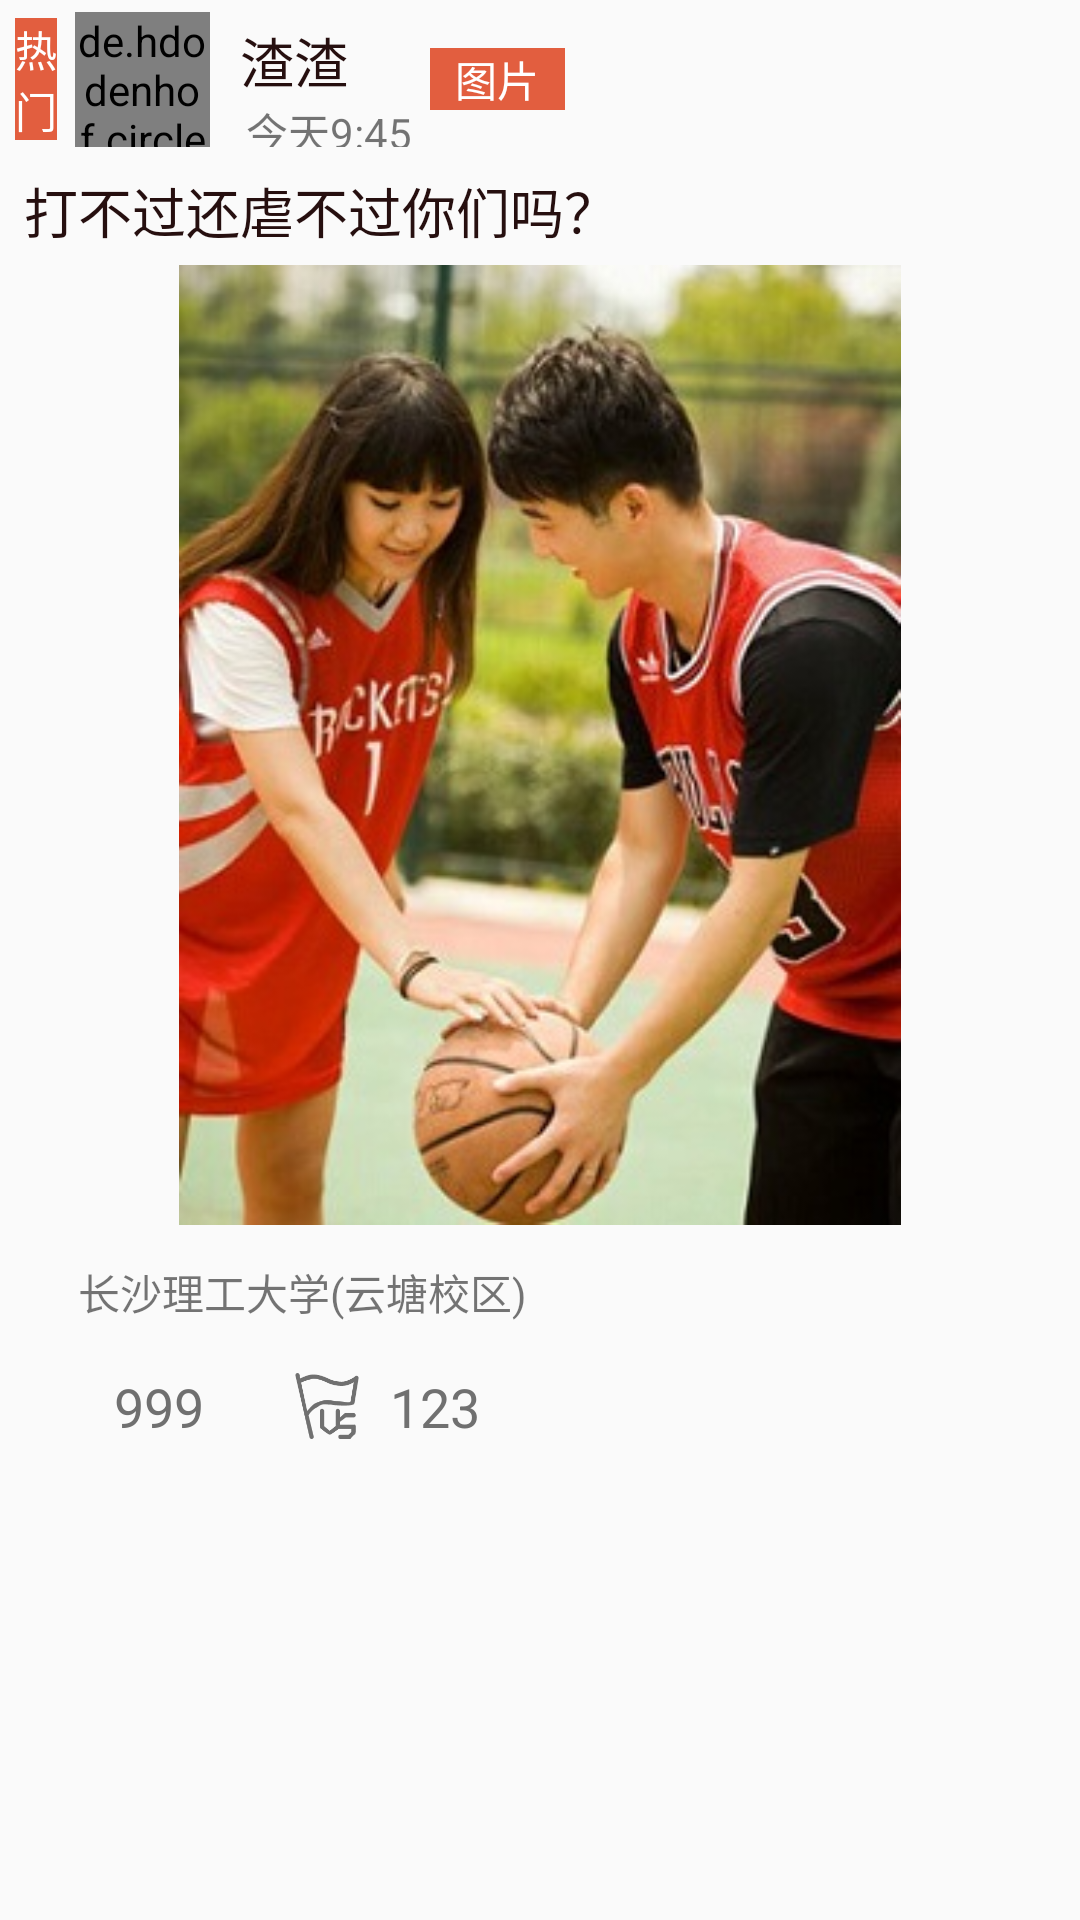

Produce the Android XML layout that renders to this screen, including the resource entries it uses.
<!-- AndroidManifest.xml: application theme AppTheme -->
<!-- res/layout/photo_pager.xml -->
<?xml version="1.0" encoding="utf-8"?>
<LinearLayout xmlns:android="http://schemas.android.com/apk/res/android"
    android:orientation="vertical"
    android:layout_width="match_parent"
    android:layout_height="match_parent">
    <LinearLayout
        android:paddingTop="4dp"
        android:orientation="horizontal"
        android:layout_width="match_parent"
        android:layout_height="wrap_content">

        <TextView
            android:layout_marginLeft="5dp"
            android:id="@+id/tv_type"
            android:layout_gravity="center"
            android:layout_width="14dp"
            android:layout_height="wrap_content"
            android:text="热门"
            android:background="@color/colorAccent"
            android:textColor="@color/colorText"
            />

        <de.hdodenhof.circleimageview.CircleImageView
            android:layout_marginLeft="6dp"
            android:id="@+id/user_photo"
            android:layout_width="45dp"
            android:layout_height="45dp"
            android:src="@mipmap/ouwen"
            />

        <LinearLayout
            android:orientation="vertical"
            android:layout_width="wrap_content"
            android:layout_height="match_parent">
            <TextView
                android:layout_marginTop="3dp"
                android:id="@+id/user_name"
                android:layout_marginLeft="10dp"
                android:layout_marginRight="10dp"
                android:layout_width="wrap_content"
                android:layout_height="wrap_content"
                android:text="渣渣"
                android:textSize="18dp"
                android:textColor="@color/text_usually"
                />

            <TextView
                android:layout_marginLeft="12dp"
                android:layout_width="wrap_content"
                android:layout_height="18dp"
                android:text="今天9:45"
                android:textSize="14dp"
                />
        </LinearLayout>

        <TextView
            android:layout_marginLeft="6dp"
            android:layout_gravity="center"
            android:gravity="center"
            android:background="@color/colorAccent"
            android:id="@+id/tv_kind_court"
            android:layout_width="45dp"
            android:layout_height="wrap_content"
            android:text="图片"
            android:textColor="@color/colorText"
            />
    </LinearLayout>

    <LinearLayout
        android:orientation="vertical"
        android:padding="8dp"
        android:layout_width="match_parent"
        android:layout_height="wrap_content">

        <TextView
            android:id="@+id/user_input_content"
            android:layout_width="wrap_content"
            android:layout_height="wrap_content"
            android:textColor="@color/text_usually"
            android:text="打不过还虐不过你们吗？"
            android:textSize="18dp"
            />

        <ImageView
            android:layout_marginTop="5dp"
            android:layout_width="match_parent"
            android:layout_height="320dp"
            android:src="@mipmap/photo_court"
            />

        <LinearLayout
            android:layout_marginTop="10dp"
            android:orientation="horizontal"
            android:layout_width="wrap_content"
            android:layout_height="25dp">

            <ImageView
                android:layout_gravity="center"
                android:src="@mipmap/location"
                android:layout_width="18dp"
                android:layout_height="18dp" />
            <TextView
                android:id="@+id/tv_location"
                android:layout_gravity="center"
                android:layout_width="wrap_content"
                android:layout_height="wrap_content"
                android:text="长沙理工大学(云塘校区)"
                />
        </LinearLayout>

    </LinearLayout>

    <LinearLayout
        android:padding="5dp"
        android:layout_width="match_parent"
        android:layout_height="wrap_content">

        <ImageView
            android:layout_gravity="center"
            android:id="@+id/iv_zang"
            android:layout_width="25dp"
            android:layout_height="25dp"
            android:src="@drawable/zang_style"
            />
        <TextView
            android:id="@+id/tv_num"
            android:gravity="center"
            android:layout_width="wrap_content"
            android:layout_height="25dp"
            android:layout_marginLeft="8dp"
            android:text="999"
            android:textSize="18dp"
            android:textColor="#707070"
            />

        <ImageView
            android:layout_gravity="center"
            android:layout_marginLeft="30dp"
            android:layout_width="22dp"
            android:layout_height="22dp"
            android:src="@mipmap/not_yue"
            />
        <TextView
            android:gravity="center"
            android:layout_marginLeft="10dp"
            android:layout_width="wrap_content"
            android:layout_height="25dp"
            android:text="123"
            android:textSize="18dp"
            android:textColor="#707070"
            />
    </LinearLayout>
</LinearLayout>
<!-- resources referenced by this layout -->
<resources>
  <color name="colorAccent">#e25e3f</color>
  <color name="colorText">#ffffff</color>
  <color name="text_usually">#260f0f</color>
  <!-- drawable zang_style (drawable) -->
  <?xml version="1.0" encoding="utf-8"?>
  <selector xmlns:android="http://schemas.android.com/apk/res/android">
      <item android:drawable="@mipmap/zang"
          android:state_checked="true"
          >
      </item>
  
      <item
          android:drawable="@mipmap/not_zang"
          >
      </item>
  </selector>
  <!-- mipmap not_yue: png bitmap (mipmap-xxxhdpi, 3747 bytes) -->
  <!-- mipmap ouwen: jpg bitmap (mipmap-xxxhdpi, 23514 bytes) -->
  <!-- mipmap photo_court: jpg bitmap (mipmap-mdpi, 36955 bytes) -->
  <style name="AppTheme" parent="Theme.AppCompat.Light.NoActionBar">
          
          <item name="colorPrimary">@color/colorPrimary</item>
          <item name="colorPrimaryDark">@color/colorPrimaryDark</item>
          <item name="colorAccent">@color/colorAccent</item>
  
          <item name="colorControlNormal">@color/colorText</item>
          <item name="colorControlActivated">@color/colorText</item>
      </style>
  <color name="colorPrimary">#e25e3f</color>
  <color name="colorPrimaryDark">#e25e3f</color>
</resources>
